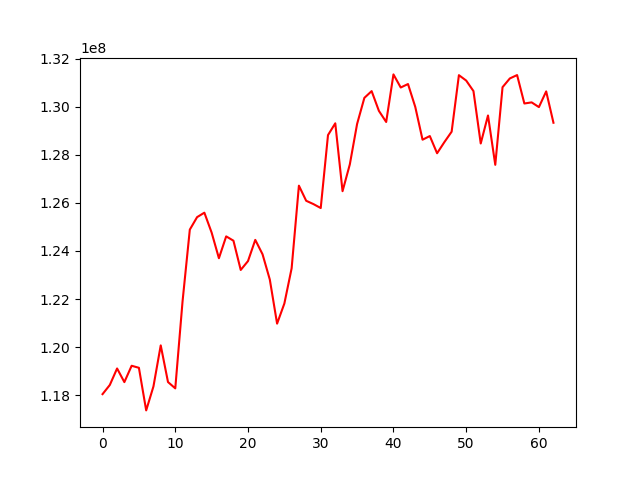

The file beside this chart, header and first rows:
, 0
0, 118049355
1, 118430319
2, 119116158
3, 118548879
4, 119228832
5, 119144198
6, 117373404
7, 118370732
8, 120076678
9, 118552397
10, 118289410
11, 121903091
12, 124888594
13, 125406790
14, 125591561
15, 124764300
16, 123699111
17, 124607225
18, 124427530
19, 123211211
20, 123580530
21, 124461261
22, 123863139
23, 122810842
24, 120979873
25, 121815983
26, 123280678
27, 126714862
28, 126086569
29, 125948468
30, 125784775
31, 128817067
32, 129306841
33, 126484964
34, 127598538
35, 129278807
36, 130364237
37, 130644755
38, 129823320
39, 129361939
40, 131339786
41, 130794807
42, 130939577
43, 129987046
44, 128625531
45, 128776955
46, 128061851
47, 128524142
48, 128958336
49, 131307812
50, 131083829
51, 130646782
52, 128467631
53, 129632584
54, 127581105
55, 130808424
56, 131170990
57, 131312048
58, 130130090
59, 130176934
... 3 more rows
